Run: headless pygame with SDL's dummy video driver; simulated clock (each Clock.tick advances the game by its frame time, no real sleeping); random seed 0; keys injected as events and as key.get_pressed() state; no mouse input.
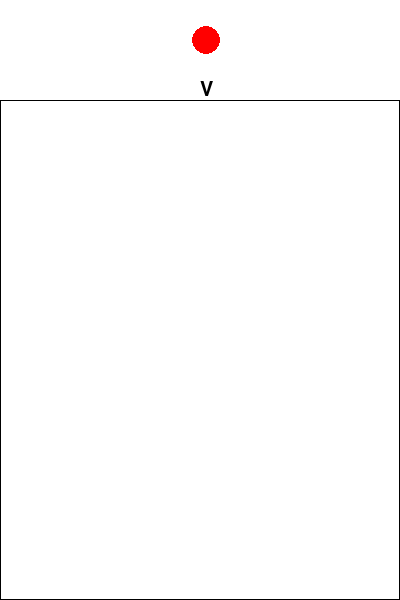
Frame 1 of 4 · flips 1–60 · no input
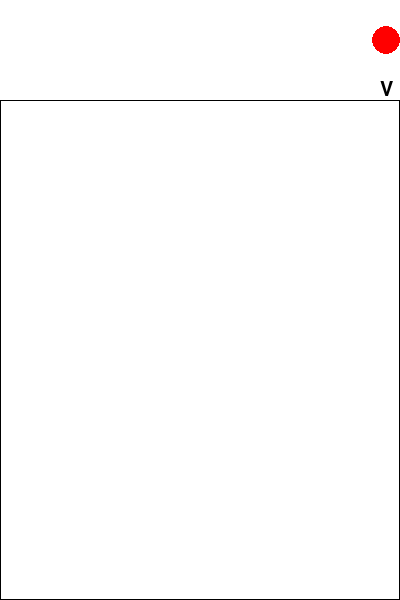
Frame 2 of 4 · flips 61–180 · tapped SPACE, RETURN · held RIGHT (→), D
Frame 3 of 4 · flips 181–300 · held DOWN (↓), S · screen unchanged from frame 2, image omitted
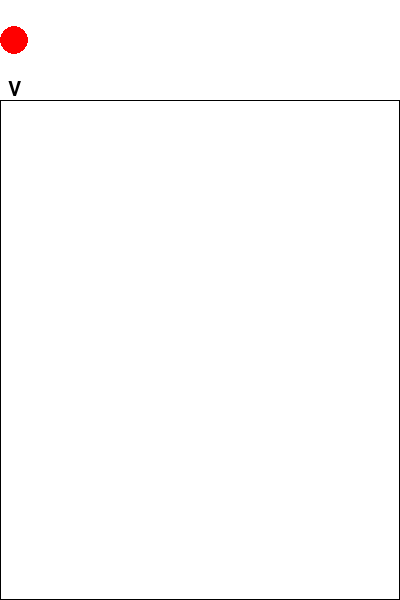
Frame 4 of 4 · flips 301–420 · held LEFT (←), A, UP (↑), W

The pygame program that drew these frames:

import pygame as pg
import sys
import math
import random

from pygame.sprite import AbstractGroup

SCREEN_SIZE = (400, 600)
BALL_SIZE = [4, 7, 10, 14, 18, 23, 28, 34, 40]
FRAME_RATE = 30

class Ball(pg.sprite.Sprite):
    def __init__(self, pos, radius):
        pg.sprite.Sprite.__init__(self, self.containers)
        self.radius = radius
        self.image = pg.Surface((self.radius * 2, self.radius * 2))
        pg.Surface.fill(self.image, (0, 0, 0))
        pg.draw.circle(self.image, (255, 0, 0), (self.radius, self.radius), self.radius)
        self.rect = pg.Rect(pos[0] - self.radius, pos[1] - self.radius, self.radius * 2, self.radius * 2)
        self.image.set_colorkey((0, 0, 0))
        self.speed = 20
        self.fallFlag = False

    def update(self, *args, **kwargs):
        if self.fallFlag:
            self.rect.y += self.speed
            if self.rect.centery > SCREEN_SIZE[1] - self.radius:
                self.rect.y = SCREEN_SIZE[1] - self.radius * 2

class FallGate(pg.sprite.Sprite):
    def __init__(self):
        pg.sprite.Sprite.__init__(self, self.containers)
        self.font = pg.font.Font(None, 30)
        self.image = self.font.render("V", True, (0, 0, 0))
        self.rect = self.image.get_rect().move(SCREEN_SIZE[0] / 2, 80)
        self.ballRadius = BALL_SIZE[random.randint(0, int(len(BALL_SIZE) * 0.5))]
        self.ballList = [Ball((self.rect.centerx, 40), self.ballRadius)]
        self.ball = self.ballList[-1]
        self.speed = 0
        self.spaceFlag = True

    def update(self, *args, **kwargs) -> None:
        if args[0][pg.K_SPACE]:
            if self.spaceFlag:
                self.ball.fallFlag = True
                self.ballRadius = BALL_SIZE[random.randint(0, int(len(BALL_SIZE) * 0.5))]
                self.ballList.append(Ball((self.rect.centerx, 50), self.ballRadius))
                self.ball = self.ballList[-1]
                self.spaceFlag = False
        else:
            self.spaceFlag = True
        direction = args[0][pg.K_RIGHT] - args[0][pg.K_LEFT]
        if direction == 0:
            self.speed = 0
            return
        else:
            self.speed += 1
        self.rect.x += direction * self.speed
        if self.rect.centerx < self.ballRadius :
            self.rect.x = self.ballRadius - self.rect.w / 2
        if self.rect.centerx > SCREEN_SIZE[0] - self.ballRadius:
            self.rect.x = SCREEN_SIZE[0] - self.ballRadius - self.rect.w / 2
        self.ball.rect.x = self.rect.centerx - self.ballRadius

def main():

    pg.init()
    screen = pg.display.set_mode(SCREEN_SIZE)
    background = pg.Surface(SCREEN_SIZE)
    background.fill((255, 255, 255))
    pg.draw.rect(background, (0, 0, 0), pg.Rect(0, 100, SCREEN_SIZE[0], SCREEN_SIZE[1] - 100), 1, 1)
    screen.blit(background, (0, 0))
    pg.display.flip()

    all = pg.sprite.RenderUpdates()

    Ball.containers = all
    FallGate.containers = all

    FallGate()
    
    while True:
        for event in pg.event.get():
            if event.type == pg.QUIT:
                return
            elif event.type == pg.KEYDOWN:
                if event.key == pg.K_ESCAPE:
                    return
                
        all.clear(screen, background)
        all.update(pg.key.get_pressed())
        dirty = all.draw(screen)
        pg.display.update(dirty)

        pg.time.wait(int(1000 / FRAME_RATE))

if __name__ == "__main__":
    main()
    pg.quit()
